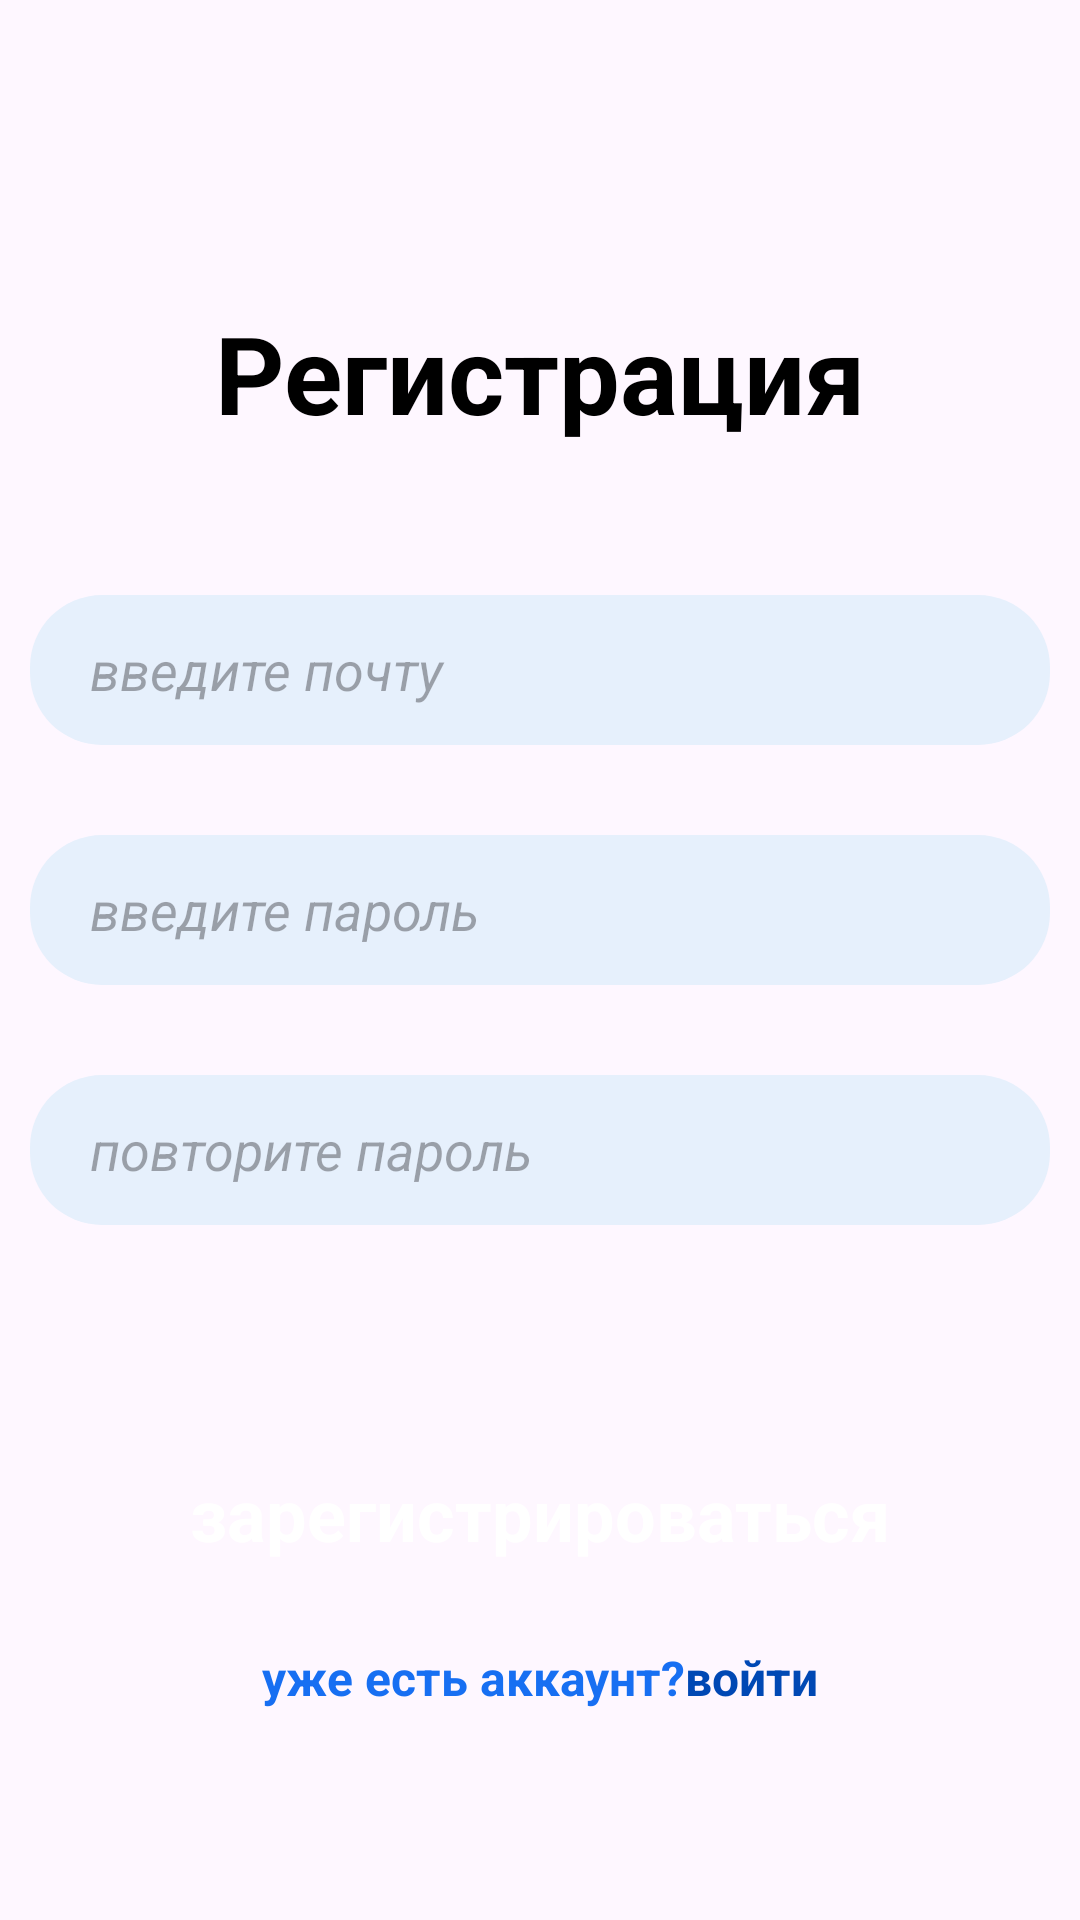

Android layout source for this screen:
<!-- AndroidManifest.xml: application theme Theme.PutWorld -->
<!-- res/layout/activity_sign_up.xml -->
<?xml version="1.0" encoding="utf-8"?>
<androidx.constraintlayout.widget.ConstraintLayout xmlns:android="http://schemas.android.com/apk/res/android"
    xmlns:app="http://schemas.android.com/apk/res-auto"
    xmlns:tools="http://schemas.android.com/tools"
    android:layout_width="match_parent"
    android:layout_height="match_parent"
    tools:context=".SignUpActivity">

    <LinearLayout
        android:layout_width="match_parent"
        android:layout_height="match_parent"
        android:orientation="vertical">

        <TextView

            android:layout_width="match_parent"
            android:layout_height="wrap_content"
            android:layout_marginTop="100dp"
            android:text="Регистрация"
            android:textAlignment="center"
            android:textColor="@color/black"
            android:textSize="36dp"
            android:textStyle="bold" />

        <EditText
            android:id="@+id/SignUp_email"
            android:layout_width="340dp"
            android:layout_height="50dp"
            android:layout_gravity="center"
            android:layout_marginTop="50dp"
            android:background="@drawable/box_bg_email_password"
            android:ems="10"
            android:hint="введите почту"
            android:inputType="textEmailAddress"
            android:paddingLeft="20dp"
            android:textStyle="italic" />

        <EditText
            android:id="@+id/SignUp_password"
            android:layout_width="340dp"
            android:layout_height="50dp"
            android:layout_gravity="center"
            android:layout_marginTop="30dp"
            android:background="@drawable/box_bg_email_password"
            android:ems="10"
            android:hint="введите пароль"
            android:inputType="textPassword"
            android:paddingLeft="20dp"
            android:textStyle="italic" />

        <EditText
            android:id="@+id/SignUp_passwordTwo"
            android:layout_width="340dp"
            android:layout_height="50dp"
            android:layout_gravity="center"
            android:layout_marginTop="30dp"
            android:background="@drawable/box_bg_email_password"
            android:ems="10"
            android:hint="повторите пароль"
            android:inputType="textPassword"
            android:paddingLeft="20dp"
            android:textStyle="italic" />


        <LinearLayout
            android:id="@+id/SignUp_btn"
            android:layout_width="260dp"
            android:layout_height="60dp"
            android:layout_gravity="center"
            android:layout_marginTop="70dp"
            android:background="@drawable/box_bg_btn"
            android:orientation="horizontal">

            <TextView
                android:layout_width="wrap_content"
                android:layout_height="wrap_content"
                android:layout_marginTop="10dp"
                android:layout_weight="1"
                android:text="зарегистрироваться"
                android:textAlignment="center"
                android:textColor="@color/white"
                android:textSize="24dp"
                android:textStyle="bold" />

        </LinearLayout>

        <LinearLayout
            android:layout_width="match_parent"
            android:layout_height="wrap_content"
            android:orientation="horizontal"
            android:layout_marginTop="10dp"
            android:layout_gravity="center_horizontal">

            <TextView
                android:layout_width="wrap_content"
                android:layout_height="wrap_content"
                android:layout_weight="1"
                android:text="уже есть аккаунт?"
                android:textAlignment="textEnd"
                android:textColor="#176FF2"
                android:textSize="16sp"
                android:textStyle="bold" />

            <TextView
                android:id="@+id/text_SignUp"
                android:layout_width="wrap_content"
                android:layout_height="wrap_content"
                android:layout_weight="1"
                android:text="войти"
                android:textColor="#0048B4"
                android:textSize="16sp"
                android:textStyle="bold" />
        </LinearLayout>
    </LinearLayout>
</androidx.constraintlayout.widget.ConstraintLayout>
<!-- resources referenced by this layout -->
<resources>
  <!-- drawable box_bg_email_password (drawable) -->
  <?xml version="1.0" encoding="utf-8"?>
  <shape xmlns:android="http://schemas.android.com/apk/res/android">
      <solid android:color="#E6F0FC"/>
      <corners android:radius="24dp"/>
  
  </shape>
  <style name="Theme.PutWorld" parent="Base.Theme.PutWorld" />
  <style name="Base.Theme.PutWorld" parent="Theme.Material3.DayNight.NoActionBar">
          
          
      </style>
  <!-- not gathered from this repository: default colours our renderer supplied (Android Studio template values) -->
  <color name="black">#FF000000</color>
  <color name="white">#FFFFFFFF</color>
</resources>
